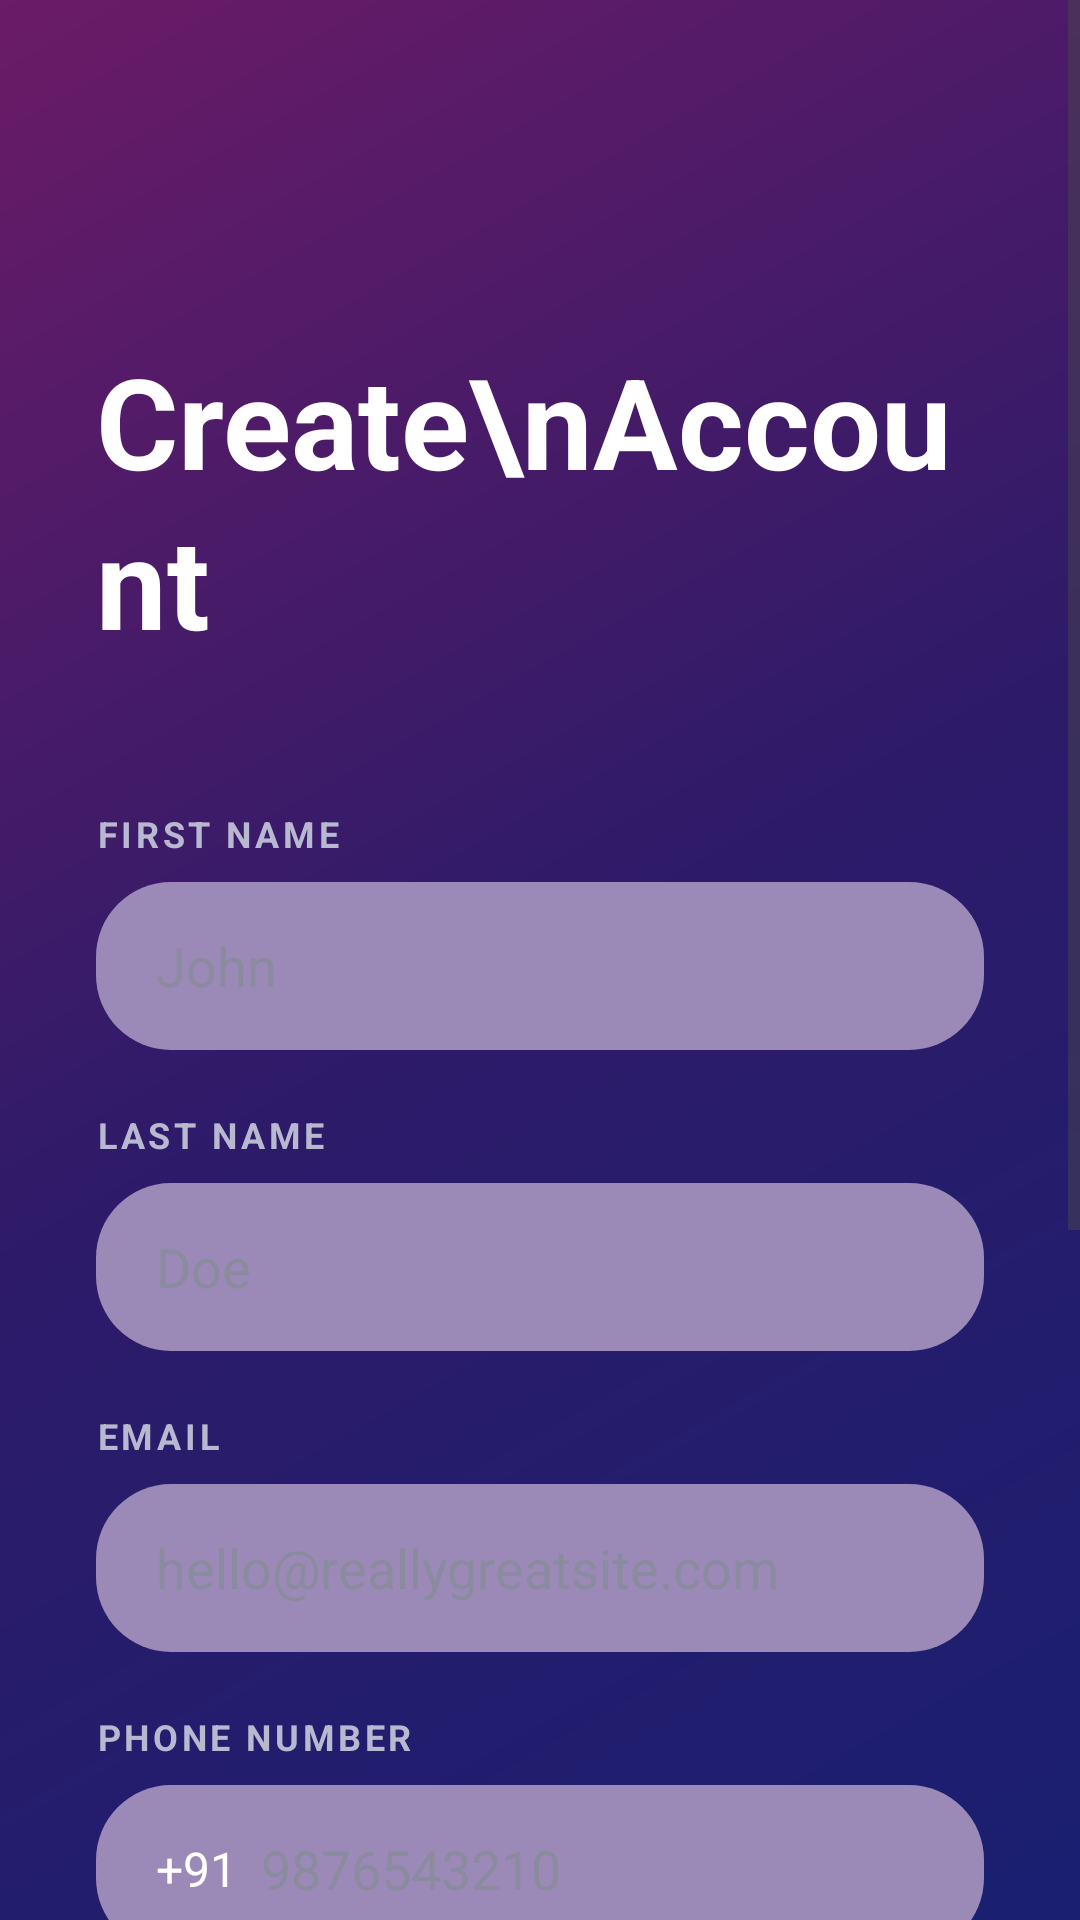

Write the Android layout XML for this screen, with the resource values it uses.
<!-- AndroidManifest.xml: application theme Theme.SmartValet -->
<!-- res/layout/activity_signup.xml -->
<?xml version="1.0" encoding="utf-8"?>
<ScrollView xmlns:android="http://schemas.android.com/apk/res/android"
    xmlns:app="http://schemas.android.com/apk/res-auto"
    android:layout_width="match_parent"
    android:layout_height="match_parent"
    android:background="@drawable/gradient_background"
    android:fillViewport="true">

    <LinearLayout
        android:layout_width="match_parent"
        android:layout_height="wrap_content"
        android:orientation="vertical"
        android:padding="32dp"
        android:gravity="center_horizontal">

        
        <TextView
            android:layout_width="wrap_content"
            android:layout_height="wrap_content"
            android:text="Create\nAccount"
            android:textColor="@color/text_primary"
            android:textSize="42sp"
            android:textStyle="bold"
            android:lineSpacingExtra="4dp"
            android:layout_marginTop="80dp"
            android:layout_marginBottom="48dp" />

        
        <TextView
            android:layout_width="match_parent"
            android:layout_height="wrap_content"
            android:text="FIRST NAME"
            android:textColor="@color/text_secondary"
            android:textSize="12sp"
            android:textStyle="bold"
            android:letterSpacing="0.1"
            android:layout_marginBottom="8dp" />

        <EditText
            android:id="@+id/editFirstName"
            android:layout_width="match_parent"
            android:layout_height="56dp"
            android:hint="John"
            android:textColorHint="@color/text_hint"
            android:textColor="@color/text_primary"
            android:inputType="textPersonName"
            android:paddingStart="20dp"
            android:paddingEnd="20dp"
            android:background="@drawable/rounded_input_background"
            android:layout_marginBottom="20dp" />

        
        <TextView
            android:layout_width="match_parent"
            android:layout_height="wrap_content"
            android:text="LAST NAME"
            android:textColor="@color/text_secondary"
            android:textSize="12sp"
            android:textStyle="bold"
            android:letterSpacing="0.1"
            android:layout_marginBottom="8dp" />

        <EditText
            android:id="@+id/editLastName"
            android:layout_width="match_parent"
            android:layout_height="56dp"
            android:hint="Doe"
            android:textColorHint="@color/text_hint"
            android:textColor="@color/text_primary"
            android:inputType="textPersonName"
            android:paddingStart="20dp"
            android:paddingEnd="20dp"
            android:background="@drawable/rounded_input_background"
            android:layout_marginBottom="20dp" />

        
        <TextView
            android:layout_width="match_parent"
            android:layout_height="wrap_content"
            android:text="EMAIL"
            android:textColor="@color/text_secondary"
            android:textSize="12sp"
            android:textStyle="bold"
            android:letterSpacing="0.1"
            android:layout_marginBottom="8dp" />

        <EditText
            android:id="@+id/editEmail"
            android:layout_width="match_parent"
            android:layout_height="56dp"
            android:hint="hello@reallygreatsite.com"
            android:textColorHint="@color/text_hint"
            android:textColor="@color/text_primary"
            android:inputType="textEmailAddress"
            android:paddingStart="20dp"
            android:paddingEnd="20dp"
            android:background="@drawable/rounded_input_background"
            android:layout_marginBottom="20dp" />

        
        <TextView
            android:layout_width="match_parent"
            android:layout_height="wrap_content"
            android:text="PHONE NUMBER"
            android:textColor="@color/text_secondary"
            android:textSize="12sp"
            android:textStyle="bold"
            android:letterSpacing="0.1"
            android:layout_marginBottom="8dp" />

        <LinearLayout
            android:layout_width="match_parent"
            android:layout_height="56dp"
            android:orientation="horizontal"
            android:background="@drawable/rounded_input_background"
            android:gravity="center_vertical"
            android:layout_marginBottom="20dp">

            <TextView
                android:layout_width="wrap_content"
                android:layout_height="wrap_content"
                android:text="+91 "
                android:textColor="@color/text_primary"
                android:textSize="16sp"
                android:paddingStart="20dp"
                android:paddingEnd="4dp" />

            <EditText
                android:id="@+id/editPhone"
                android:layout_width="0dp"
                android:layout_height="match_parent"
                android:layout_weight="1"
                android:hint="9876543210"
                android:textColorHint="@color/text_hint"
                android:textColor="@color/text_primary"
                android:inputType="phone"
                android:maxLength="10"
                android:paddingStart="0dp"
                android:paddingEnd="20dp"
                android:background="@android:color/transparent" />
        </LinearLayout>

        
        <TextView
            android:layout_width="match_parent"
            android:layout_height="wrap_content"
            android:text="PASSWORD"
            android:textColor="@color/text_secondary"
            android:textSize="12sp"
            android:textStyle="bold"
            android:letterSpacing="0.1"
            android:layout_marginBottom="8dp" />

        <EditText
            android:id="@+id/editPassword"
            android:layout_width="match_parent"
            android:layout_height="56dp"
            android:hint="••••••"
            android:textColorHint="@color/text_hint"
            android:textColor="@color/text_primary"
            android:inputType="textPassword"
            android:paddingStart="20dp"
            android:paddingEnd="20dp"
            android:background="@drawable/rounded_input_background"
            android:layout_marginBottom="12dp" />

        
        <CheckBox
            android:id="@+id/cbShowPassword"
            android:layout_width="wrap_content"
            android:layout_height="wrap_content"
            android:text="Show Password"
            android:textColor="@color/text_secondary"
            android:textSize="14sp"
            android:layout_marginBottom="32dp" />

        
        <Button
            android:id="@+id/btnCreateAccount"
            android:layout_width="match_parent"
            android:layout_height="56dp"
            android:text="Sign up"
            android:textColor="@color/text_primary"
            android:textSize="16sp"
            android:textStyle="bold"
            android:background="@drawable/rounded_button_border"
            android:layout_marginBottom="20dp" />

        
        <Button
            android:id="@+id/btnGoToLogin"
            android:layout_width="match_parent"
            android:layout_height="wrap_content"
            android:text="Already registered? Log in here"
            android:textColor="@color/accent_teal"
            android:textSize="14sp"
            android:background="@android:color/transparent"
            android:padding="12dp" />

    </LinearLayout>
</ScrollView>
<!-- resources referenced by this layout -->
<resources>
  <color name="accent_teal">#00D9B8</color>
  <color name="text_hint">#8B8BA0</color>
  <color name="text_primary">#FFFFFF</color>
  <color name="text_secondary">#B8B8D1</color>
  <!-- drawable gradient_background (drawable) -->
  <?xml version="1.0" encoding="utf-8"?>
  <shape xmlns:android="http://schemas.android.com/apk/res/android">
      <gradient
          android:angle="135"
          android:startColor="@color/gradient_start"
          android:centerColor="@color/gradient_middle"
          android:endColor="@color/gradient_end"
          android:type="linear"/>
  </shape>
  <!-- drawable rounded_button_border (drawable) -->
  <?xml version="1.0" encoding="utf-8"?>
  <shape xmlns:android="http://schemas.android.com/apk/res/android">
      <solid android:color="@android:color/transparent"/>
      <stroke android:width="2dp" android:color="@color/button_border"/>
      <corners android:radius="25dp"/>
  </shape>
  <!-- drawable rounded_input_background (drawable) -->
  <?xml version="1.0" encoding="utf-8"?>
  <shape xmlns:android="http://schemas.android.com/apk/res/android">
      <solid android:color="@color/input_background"/>
      <corners android:radius="25dp"/>
  </shape>
  <style name="Theme.SmartValet" parent="Base.Theme.SmartValet" />
  <color name="gradient_start">#1A1F71</color>
  <color name="gradient_middle">#2D1B69</color>
  <color name="gradient_end">#6B1B67</color>
  <color name="button_border">#FFFFFF</color>
  <color name="input_background">#9B8AB8</color>
  <style name="Base.Theme.SmartValet" parent="Theme.Material3.DayNight.NoActionBar">
          
          
      </style>
</resources>
